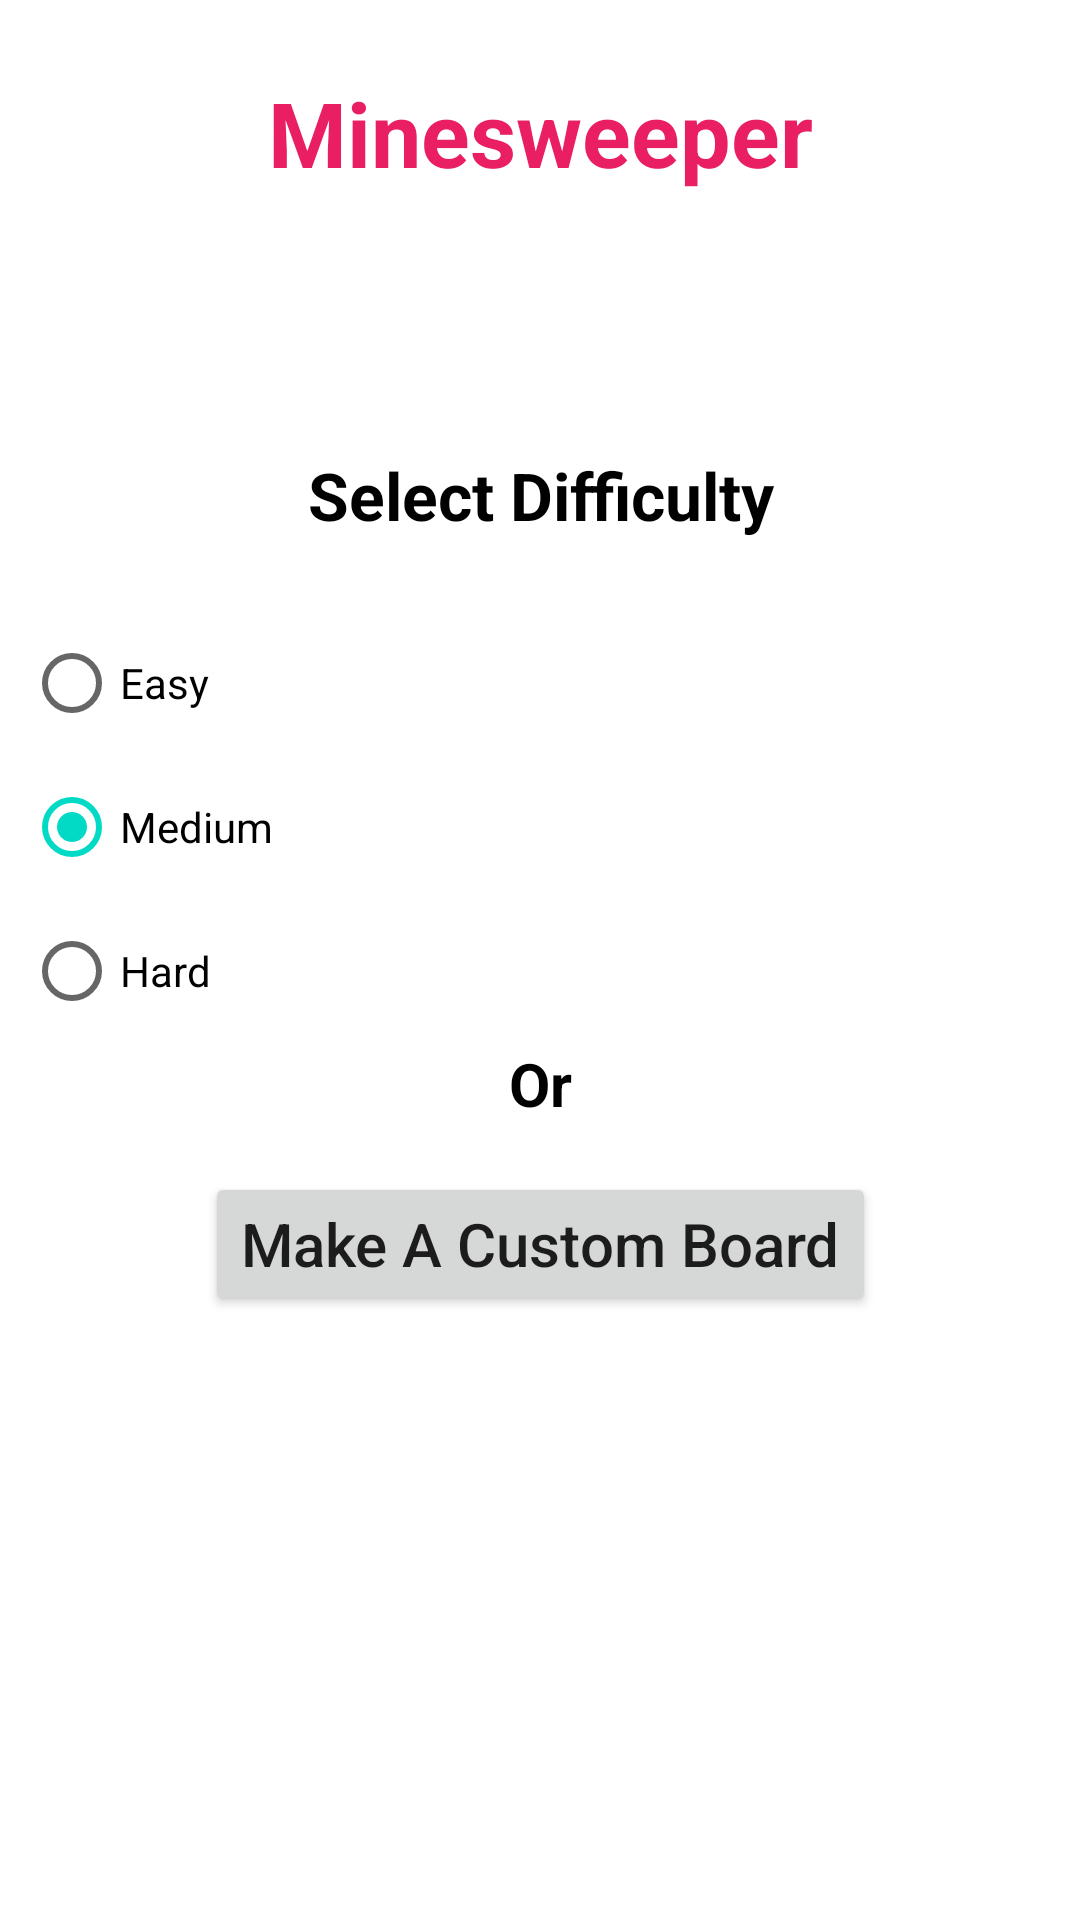

Android layout source for this screen:
<!-- AndroidManifest.xml: application theme Theme.MinesWeeper2 -->
<!-- res/layout/activity_main.xml -->
<?xml version="1.0" encoding="utf-8"?>
<androidx.constraintlayout.widget.ConstraintLayout xmlns:android="http://schemas.android.com/apk/res/android"
    xmlns:app="http://schemas.android.com/apk/res-auto"
    xmlns:tools="http://schemas.android.com/tools"
    android:layout_width="match_parent"
    android:layout_height="match_parent"
    tools:context=".MainActivity">

    <TextView
        android:id="@+id/minesweeper_label"
        android:layout_width="wrap_content"
        android:layout_height="wrap_content"
        android:layout_marginTop="24dp"
        android:text="Minesweeper"
        android:textColor="#E91E63"
        android:textSize="30sp"
        android:textStyle="bold"
        app:layout_constraintEnd_toEndOf="parent"
        app:layout_constraintStart_toStartOf="parent"
        app:layout_constraintTop_toTopOf="parent" />

    <TextView
        android:id="@+id/best_time"
        android:layout_width="wrap_content"
        android:layout_height="wrap_content"
        android:layout_marginTop="20dp"
        tools:text="Best Time: 0s"
        app:layout_constraintEnd_toEndOf="@+id/minesweeper_label"
        app:layout_constraintStart_toStartOf="@+id/minesweeper_label"
        app:layout_constraintTop_toBottomOf="@+id/minesweeper_label" />

    <TextView
        android:id="@+id/last_game_time"
        android:layout_width="wrap_content"
        android:layout_height="wrap_content"
        android:layout_marginTop="8dp"
        tools:text="Last Game Time: 0s"
        app:layout_constraintEnd_toEndOf="@+id/best_time"
        app:layout_constraintStart_toStartOf="@+id/best_time"
        app:layout_constraintTop_toBottomOf="@+id/best_time" />

    <TextView
        android:id="@+id/select_difficulty"
        android:layout_width="wrap_content"
        android:layout_height="wrap_content"
        android:layout_marginTop="20dp"
        android:text="Select Difficulty"
        android:textColor="#000000"
        android:textSize="22sp"
        android:textStyle="bold"
        app:layout_constraintEnd_toEndOf="@+id/last_game_time"
        app:layout_constraintStart_toStartOf="@+id/last_game_time"
        app:layout_constraintTop_toBottomOf="@+id/last_game_time" />

    <RadioGroup
        android:id="@+id/rb_group"
        android:layout_width="wrap_content"
        android:layout_height="wrap_content"
        app:layout_constraintStart_toStartOf="parent"
        app:layout_constraintTop_toBottomOf="@id/select_difficulty"
        android:layout_marginStart="8sp"
        android:layout_marginTop="24sp"
        android:checkedButton="@id/rb_medium" >

        <RadioButton
            android:id="@+id/rb_easy"
            android:layout_width="match_parent"
            android:layout_height="wrap_content"
            android:text="Easy" />

        <RadioButton
            android:id="@+id/rb_medium"
            android:layout_width="match_parent"
            android:layout_height="wrap_content"
            android:text="Medium" />

        <RadioButton
            android:id="@+id/rb_hard"
            android:layout_width="match_parent"
            android:layout_height="wrap_content"
            android:text="Hard" />

    </RadioGroup>

    <TextView
        android:id="@+id/textView5"
        android:layout_width="wrap_content"
        android:layout_height="wrap_content"
        android:text="Or"
        android:textColor="@color/disabledButtonTextColor"
        android:textSize="20sp"
        android:textStyle="bold"
        app:layout_constraintEnd_toEndOf="parent"
        app:layout_constraintStart_toStartOf="parent"
        app:layout_constraintTop_toBottomOf="@id/rb_group" />

    <Button
        android:id="@+id/btn_custom_board"
        android:layout_width="wrap_content"
        android:layout_height="wrap_content"
        android:layout_marginTop="16dp"
        android:text="Make A Custom Board"
        android:textAllCaps="false"
        android:textSize="20sp"
        app:layout_constraintEnd_toEndOf="@+id/textView5"
        app:layout_constraintStart_toStartOf="@+id/textView5"
        app:layout_constraintTop_toBottomOf="@+id/textView5" />

    <EditText
        android:id="@+id/et_rows"
        android:layout_width="0dp"
        android:layout_height="wrap_content"
        android:layout_marginTop="24dp"
        android:ems="10"
        android:hint="Enter number of rows"
        android:inputType="phone"
        android:visibility="invisible"
        app:layout_constraintEnd_toEndOf="parent"
        app:layout_constraintStart_toStartOf="parent"
        app:layout_constraintTop_toBottomOf="@id/btn_custom_board" />

    <EditText
        android:id="@+id/et_columns"
        android:layout_width="0dp"
        android:layout_height="wrap_content"
        android:layout_marginTop="16dp"
        android:ems="10"
        android:hint="Enter number of columns"
        android:inputType="phone"
        android:visibility="invisible"
        app:layout_constraintEnd_toEndOf="parent"
        app:layout_constraintStart_toStartOf="parent"
        app:layout_constraintTop_toBottomOf="@id/et_rows" />

    <EditText
        android:id="@+id/et_mines"
        android:layout_width="0dp"
        android:layout_height="wrap_content"
        android:layout_marginTop="16dp"
        android:ems="10"
        android:hint="Enter number of mines"
        android:inputType="phone"
        android:visibility="invisible"
        app:layout_constraintEnd_toEndOf="parent"
        app:layout_constraintStart_toStartOf="parent"
        app:layout_constraintTop_toBottomOf="@id/et_columns" />

    <Button
        android:id="@+id/btn_start"
        android:layout_width="wrap_content"
        android:layout_height="wrap_content"
        android:layout_marginTop="24dp"
        android:text="Start"
        app:layout_constraintEnd_toEndOf="parent"
        app:layout_constraintStart_toStartOf="parent"
        app:layout_constraintTop_toBottomOf="@+id/et_mines" />


</androidx.constraintlayout.widget.ConstraintLayout>
<!-- resources referenced by this layout -->
<resources>
  <color name="disabledButtonTextColor">@android:color/black</color>
  <style name="Theme.MinesWeeper2" parent="Theme.MaterialComponents.DayNight.DarkActionBar">
          
          <item name="colorPrimary">@color/purple_500</item>
          <item name="colorPrimaryVariant">@color/purple_700</item>
          <item name="colorOnPrimary">@color/white</item>
          
          <item name="colorSecondary">@color/teal_200</item>
          <item name="colorSecondaryVariant">@color/teal_700</item>
          <item name="colorOnSecondary">@color/black</item>
          
          <item name="android:statusBarColor">?attr/colorPrimaryVariant</item>
          
      </style>
  <color name="purple_500">#FF6200EE</color>
  <color name="purple_700">#FF3700B3</color>
  <color name="white">#FFFFFFFF</color>
  <color name="teal_200">#FF03DAC5</color>
  <color name="teal_700">#FF018786</color>
  <color name="black">#FF000000</color>
</resources>
